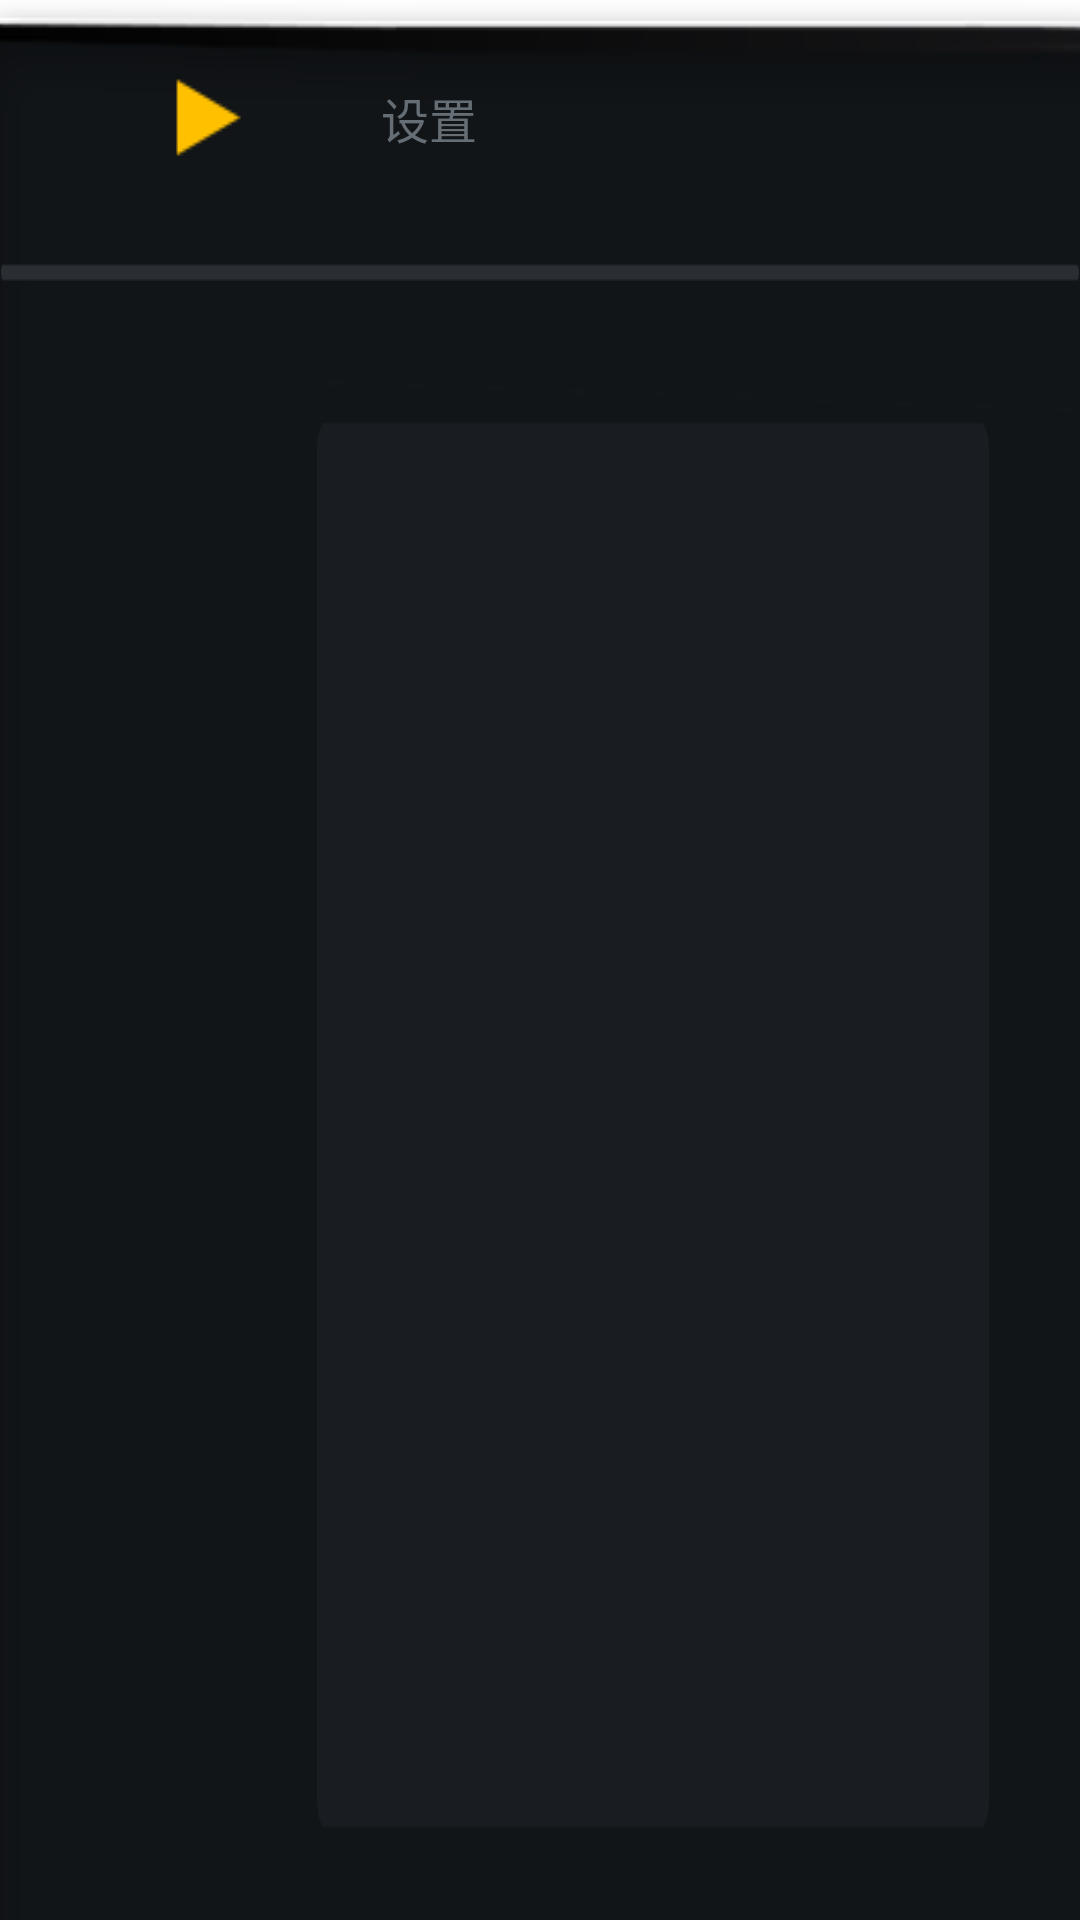

The Android layout XML behind this screen, and the referenced resources:
<!-- AndroidManifest.xml: application theme AppTheme -->
<!-- res/layout/activity_settings.xml -->
<?xml version="1.0" encoding="utf-8"?>
<RelativeLayout xmlns:android="http://schemas.android.com/apk/res/android"
    android:layout_width="match_parent"
    android:layout_height="match_parent"
    android:orientation="vertical"
    >
    <ImageView
        android:layout_width="match_parent"
        android:layout_height="match_parent"
        android:src="@drawable/settings_bg"
        android:scaleType="matrix"/>
    
    <include layout="@layout/settings_header"
        android:id="@+id/settings_header"
        />
    <LinearLayout
        android:layout_width="match_parent"
        android:layout_height="match_parent"
        android:id="@+id/settings_content"
        android:orientation="horizontal"
        android:paddingTop="@dimen/setting_right_margin"
        android:paddingBottom="@dimen/setting_right_margin"
        android:clipChildren="false"
        android:layout_below="@id/settings_header">
        
        <android.support.v7.widget.RecyclerView
            android:layout_width="@dimen/width_0"
            android:layout_weight="@dimen/weight_0_4"
            android:layout_height="match_parent"
            android:clipChildren="false"
            android:overScrollMode="never"
            android:id="@+id/left_title"/>
        
        <FrameLayout
            android:layout_width="@dimen/width_0"
            android:layout_height="match_parent"
            android:layout_weight="@dimen/weight_0_8_5"
            android:id="@+id/right_content"

            android:layout_marginRight="@dimen/setting_right_margin">
            <ImageView
                android:layout_width="match_parent"
                android:layout_height="match_parent"
                android:background="@drawable/settings_right_bg"
                android:alpha="@dimen/alpha_0_3"/>
        </FrameLayout>

    </LinearLayout>

</RelativeLayout>
<!-- res/layout/settings_header.xml (included above) -->
<?xml version="1.0" encoding="utf-8"?>
<RelativeLayout xmlns:android="http://schemas.android.com/apk/res/android"
    android:layout_width="match_parent"
    android:gravity="center_vertical"
    android:layout_height="@dimen/title_bar_height">
    <Button
        android:layout_width="wrap_content"
        android:layout_height="wrap_content"
        android:text="@string/settings"
        android:drawableLeft="@drawable/settings_header_triangle"
        android:id="@+id/title_select_type"
        android:background="@null"
        android:textSize="@dimen/title_txt_size"
        android:layout_alignParentLeft="true"
        android:drawablePadding="@dimen/title_txt_pic_padding"
        android:paddingLeft="@dimen/title_txt_pic_padding"
        android:layout_marginLeft="@dimen/title_bar_margin_left"
        android:textColor="@color/title_txt_color"
        android:layout_centerVertical="true"/>
    <ImageView
        android:layout_width="wrap_content"
        android:layout_height="wrap_content"
        android:layout_alignParentBottom="true"
        android:layout_centerHorizontal="true"
        android:background="@drawable/settings_header_line"/>

</RelativeLayout>
<!-- resources referenced by this layout -->
<resources>
  <color name="title_txt_color">#666e75</color>
  <item name="alpha_0_3" type="dimen" format="float">0.3</item>
  <dimen name="setting_right_margin">30dp</dimen>
  <dimen name="title_bar_height">110dp</dimen>
  <dimen name="title_bar_margin_left">12dp</dimen>
  <dimen name="title_txt_pic_padding">46dp</dimen>
  <dimen name="title_txt_size">48px</dimen>
  <item name="weight_0_4" type="dimen" format="float">0.4</item>
  <item name="weight_0_8_5" type="dimen" format="float">0.85</item>
  <dimen name="width_0">0dp</dimen>
  <!-- drawable settings_bg: png bitmap (drawable-mdpi, 29760 bytes) -->
  <!-- drawable settings_header_line: png bitmap (drawable-mdpi, 2955 bytes) -->
  <!-- drawable settings_header_triangle: png bitmap (drawable-mdpi, 3074 bytes) -->
  <!-- drawable settings_right_bg: png bitmap (drawable-mdpi, 5328 bytes) -->
  <string name="settings">设置</string>
  <style name="AppTheme" parent="Theme.AppCompat.Light.NoActionBar">
          
          <item name="colorPrimary">@color/colorPrimary</item>
          <item name="colorPrimaryDark">@color/colorPrimaryDark</item>
          <item name="colorAccent">@color/colorAccent</item>
          <item name="android:windowBackground">@android:color/transparent</item>
      </style>
  <color name="colorPrimary">#3F51B5</color>
  <color name="colorPrimaryDark">#303F9F</color>
  <color name="colorAccent">#ffc000</color>
</resources>
